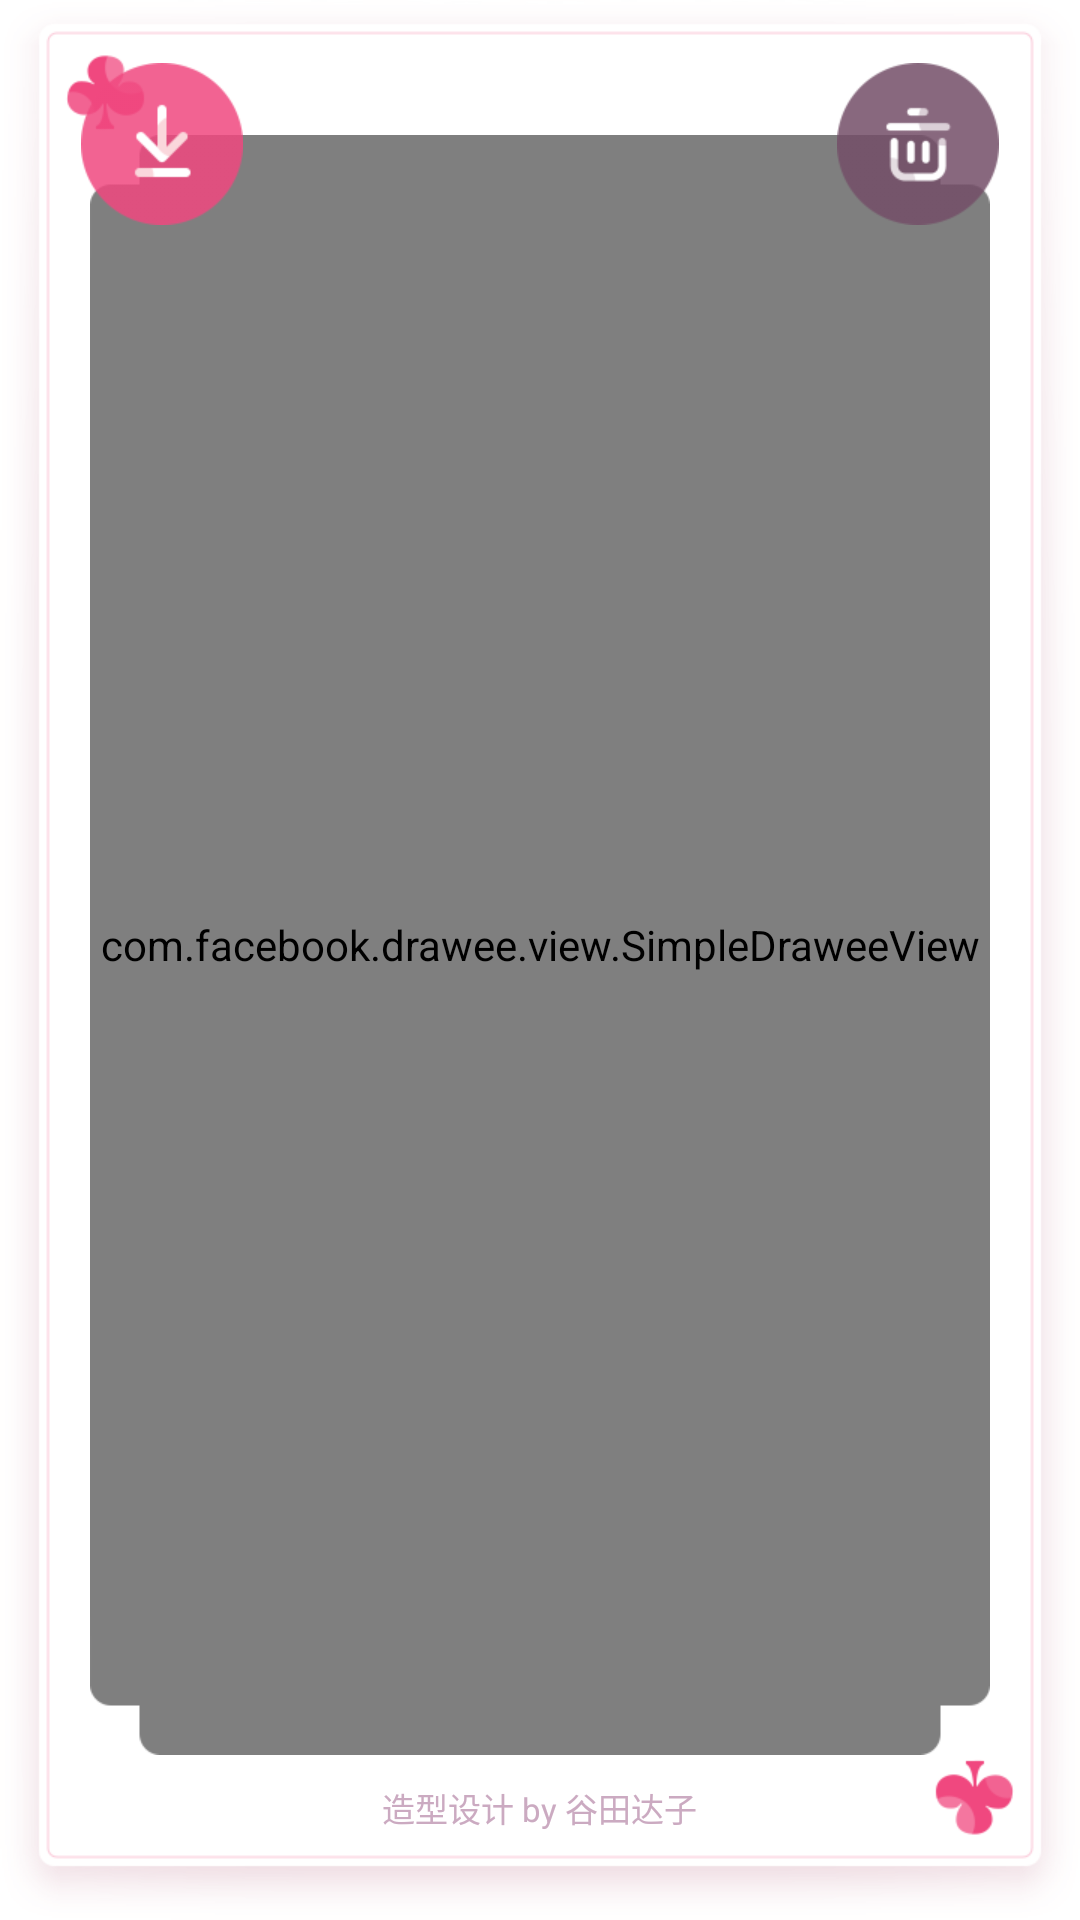

This screen was rendered from an Android layout file. Write that file and the resources it references.
<!-- AndroidManifest.xml: application theme AppTheme -->
<!-- res/layout/cos_card_item.xml -->
<?xml version="1.0" encoding="utf-8"?>
<RelativeLayout xmlns:android="http://schemas.android.com/apk/res/android"
    xmlns:fresco="http://schemas.android.com/apk/res-auto"
    android:id="@+id/card_item"
    android:layout_width="@dimen/daily_cos_card_width"
    android:layout_height="@dimen/daily_cos_card_height"
    android:background="@drawable/bg_daily_cos_card"
    android:paddingBottom="26dp"
    android:paddingLeft="20dp"
    android:paddingRight="20dp"
    android:paddingTop="16dp">

    <ImageView
        android:id="@+id/top_left_decor"
        android:layout_width="wrap_content"
        android:layout_height="wrap_content"
        android:layout_alignParentLeft="true"
        android:layout_alignParentTop="true"
        android:src="@drawable/cardpat_1" />

    <ImageView
        android:id="@+id/right_bottom_decor"
        android:layout_width="wrap_content"
        android:layout_height="wrap_content"
        android:layout_alignParentBottom="true"
        android:layout_alignParentRight="true"
        android:rotation="180"
        android:src="@drawable/cardpat_1" />

    <FrameLayout
        android:id="@+id/card_content"
        android:layout_width="match_parent"
        android:layout_height="match_parent"
        android:layout_marginBottom="29dp"
        android:layout_marginLeft="10dp"
        android:layout_marginRight="10dp"
        android:layout_marginTop="29dp"
        android:background="@color/light_gray"
        android:foreground="@drawable/fg_daily_cos_card">

        <com.facebook.drawee.view.SimpleDraweeView
            android:id="@+id/card_image_view"
            android:layout_width="match_parent"
            android:layout_height="match_parent"
            android:background="@color/daily_cos_card_content_bg"
            fresco:actualImageScaleType="centerCrop" />
    </FrameLayout>

    <ImageView
        android:id="@+id/discard_hint"
        android:layout_width="wrap_content"
        android:layout_height="wrap_content"
        android:layout_alignParentRight="true"
        android:layout_alignParentTop="true"
        android:paddingRight="7dp"
        android:layout_marginTop="5dp"
        android:src="@drawable/ic_daily_cos_card_discard" />

    <ImageView
        android:id="@+id/save_hint"
        android:layout_width="wrap_content"
        android:layout_height="wrap_content"
        android:layout_alignParentLeft="true"
        android:layout_alignParentTop="true"
        android:layout_marginLeft="7dp"
        android:layout_marginTop="5dp"
        android:src="@drawable/ic_daily_cos_card_save" />

    <TextView
        android:id="@+id/card_description"
        android:layout_width="wrap_content"
        android:layout_height="wrap_content"
        android:layout_below="@id/card_content"
        android:layout_centerHorizontal="true"
        android:layout_marginTop="-20dp"
        android:gravity="center"
        android:text="造型设计 by 谷田达子"
        android:textColor="@color/daily_cos_card_desc"
        android:textSize="11sp" />
</RelativeLayout>
<!-- resources referenced by this layout -->
<resources>
  <color name="daily_cos_card_content_bg">#f4eaf1</color>
  <color name="daily_cos_card_desc">#cbaac1</color>
  <color name="light_gray">#e5e5e5</color>
  <dimen name="daily_cos_card_height">415dp</dimen>
  <dimen name="daily_cos_card_width">295dp</dimen>
  <!-- drawable cardpat_1: png bitmap (drawable-xhdpi, 1684 bytes) -->
  <!-- drawable ic_daily_cos_card_discard: png bitmap (drawable-xhdpi, 2438 bytes) -->
  <!-- drawable ic_daily_cos_card_save: png bitmap (drawable-xhdpi, 1829 bytes) -->
</resources>
